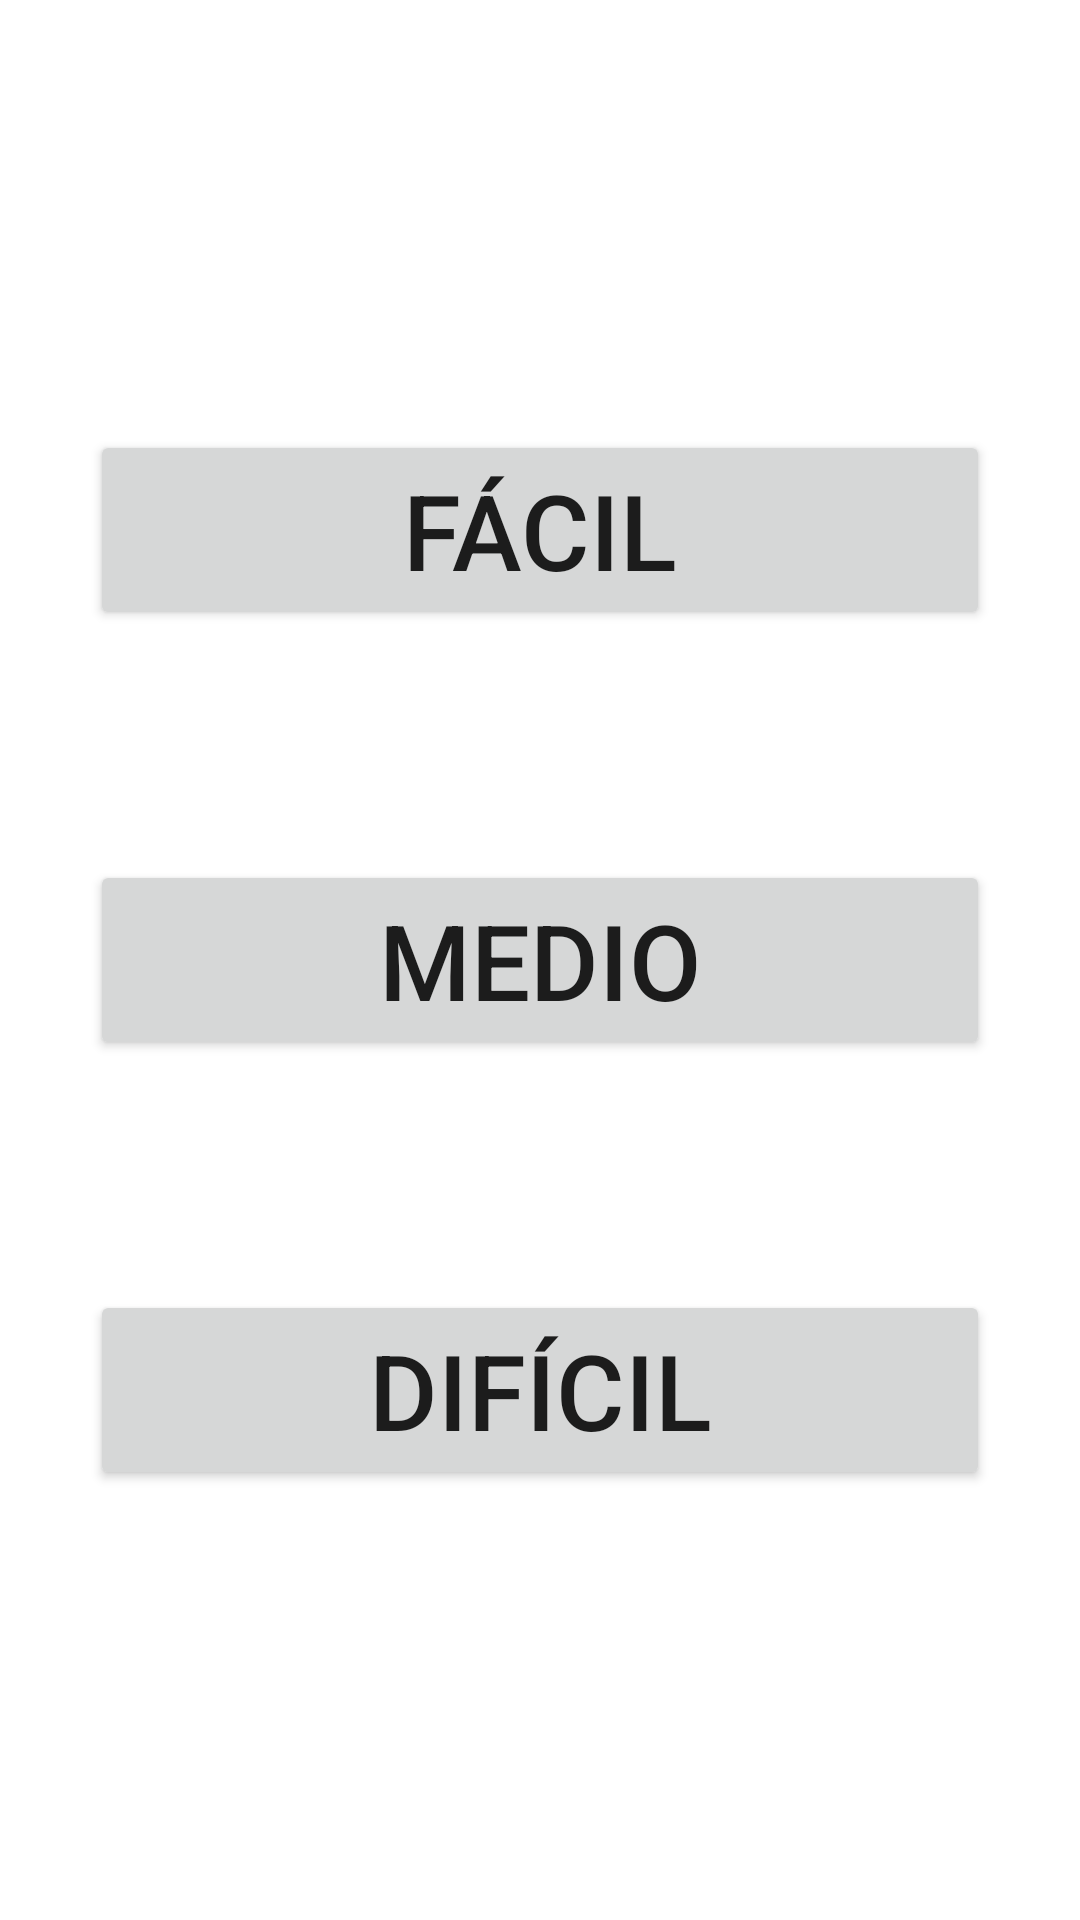

This screen was rendered from an Android layout file. Write that file and the resources it references.
<!-- AndroidManifest.xml: application theme Theme.AprendeMates -->
<!-- res/layout/activity_level.xml -->
<?xml version="1.0" encoding="utf-8"?>
<androidx.constraintlayout.widget.ConstraintLayout xmlns:android="http://schemas.android.com/apk/res/android"
    xmlns:app="http://schemas.android.com/apk/res-auto"
    xmlns:tools="http://schemas.android.com/tools"
    android:layout_width="match_parent"
    android:layout_height="match_parent"
    tools:context=".LevelChooser">

    <Button
        android:id="@+id/btEasy"
        android:layout_width="300dp"
        android:layout_height="wrap_content"
        android:text="@string/easy"
        android:textSize="35sp"
        app:layout_constraintBottom_toBottomOf="parent"
        app:layout_constraintEnd_toEndOf="parent"
        app:layout_constraintStart_toStartOf="parent"
        app:layout_constraintTop_toTopOf="parent"
        app:layout_constraintVertical_bias="0.25" />

    <Button
        android:id="@+id/btMedium"
        android:layout_width="0dp"
        android:layout_height="wrap_content"
        android:text="@string/medium"
        android:textSize="35sp"
        app:layout_constraintBottom_toBottomOf="parent"
        app:layout_constraintEnd_toEndOf="@+id/btEasy"
        app:layout_constraintStart_toStartOf="@+id/btEasy"
        app:layout_constraintTop_toTopOf="parent" />

    <Button
        android:id="@+id/btHard"
        android:layout_width="0dp"
        android:layout_height="wrap_content"
        android:text="@string/hard"
        android:textSize="35sp"
        app:layout_constraintBottom_toBottomOf="parent"
        app:layout_constraintEnd_toEndOf="@+id/btMedium"
        app:layout_constraintStart_toStartOf="@+id/btMedium"
        app:layout_constraintTop_toTopOf="parent"
        app:layout_constraintVertical_bias="0.75" />
</androidx.constraintlayout.widget.ConstraintLayout>
<!-- resources referenced by this layout -->
<resources>
  <string name="easy">FÁCIL</string>
  <string name="hard">DIFÍCIL</string>
  <string name="medium">MEDIO</string>
  <style name="Theme.AprendeMates" parent="Theme.MaterialComponents.Light.DarkActionBar">
          
          <item name="colorPrimary">@color/rojo</item>
          <item name="colorPrimaryVariant">@color/rojo_claro</item>
          <item name="colorOnPrimary">@color/white</item>
          
          <item name="colorSecondary">@color/verde</item>
          <item name="colorSecondaryVariant">@color/verde_marron</item>
          <item name="colorOnSecondary">#827717</item>
          
          <item name="android:statusBarColor" tools:targetApi="l">?attr/colorPrimaryVariant</item>
          
      </style>
  <color name="rojo">@android:color/holo_red_dark</color>
  <color name="rojo_claro">@android:color/holo_red_light</color>
  <color name="white">#FFFFFFFF</color>
  <color name="verde">#2E7D32</color>
  <color name="verde_marron">#558B2F</color>
</resources>
